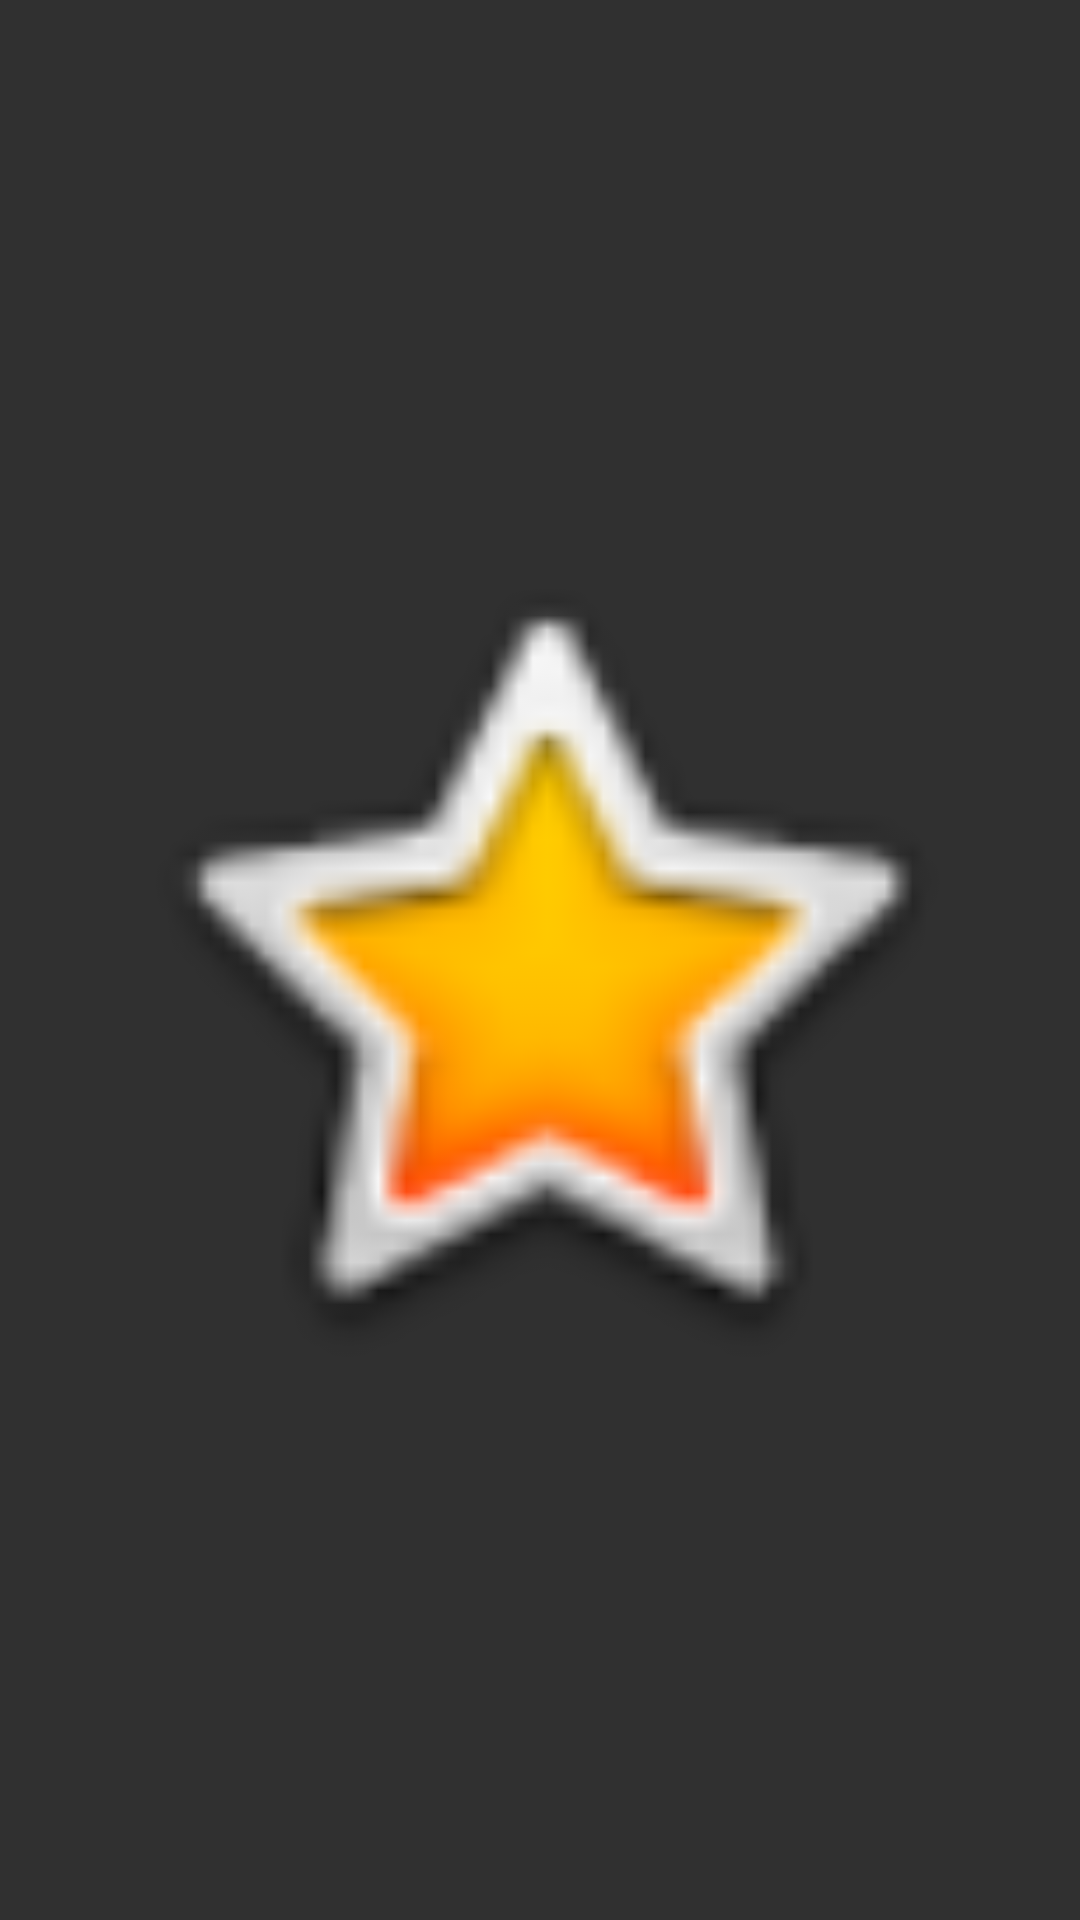

Here is an Android app screen rendered from its layout file. Give the layout XML and the strings, colors and styles it references.
<!-- AndroidManifest.xml: application theme AppTheme -->
<!-- res/layout/activity_imagen.xml -->
<?xml version="1.0" encoding="utf-8"?>
<android.support.constraint.ConstraintLayout
        xmlns:android="http://schemas.android.com/apk/res/android"
        xmlns:app="http://schemas.android.com/apk/res-auto"
        xmlns:tools="http://schemas.android.com/tools"
        android:layout_width="match_parent"
        android:layout_height="match_parent"
        tools:context=".ImageActivity">


    <ImageView
            android:id="@+id/ivImage"
            app:srcCompat="@android:drawable/btn_star_big_on"
            android:layout_width="300dp"
            android:layout_height="400dp"
            android:layout_marginTop="8dp"
            app:layout_constraintTop_toTopOf="parent"
            android:layout_marginBottom="8dp"
            app:layout_constraintBottom_toBottomOf="parent"
            app:layout_constraintEnd_toEndOf="parent"
            android:layout_marginEnd="8dp"
            app:layout_constraintStart_toStartOf="parent"
            android:layout_marginStart="8dp"/>


</android.support.constraint.ConstraintLayout>
<!-- resources referenced by this layout -->
<resources>
  <style name="AppTheme" parent="Theme.AppCompat.NoActionBar">
          
          <item name="colorPrimary">@color/colorPrimary</item>
          <item name="colorPrimaryDark">@color/colorPrimaryDark</item>
          <item name="colorAccent">@color/colorPrimary</item>
      </style>
  <color name="colorPrimary">#37464f</color>
  <color name="colorPrimaryDark">#101f27</color>
</resources>
